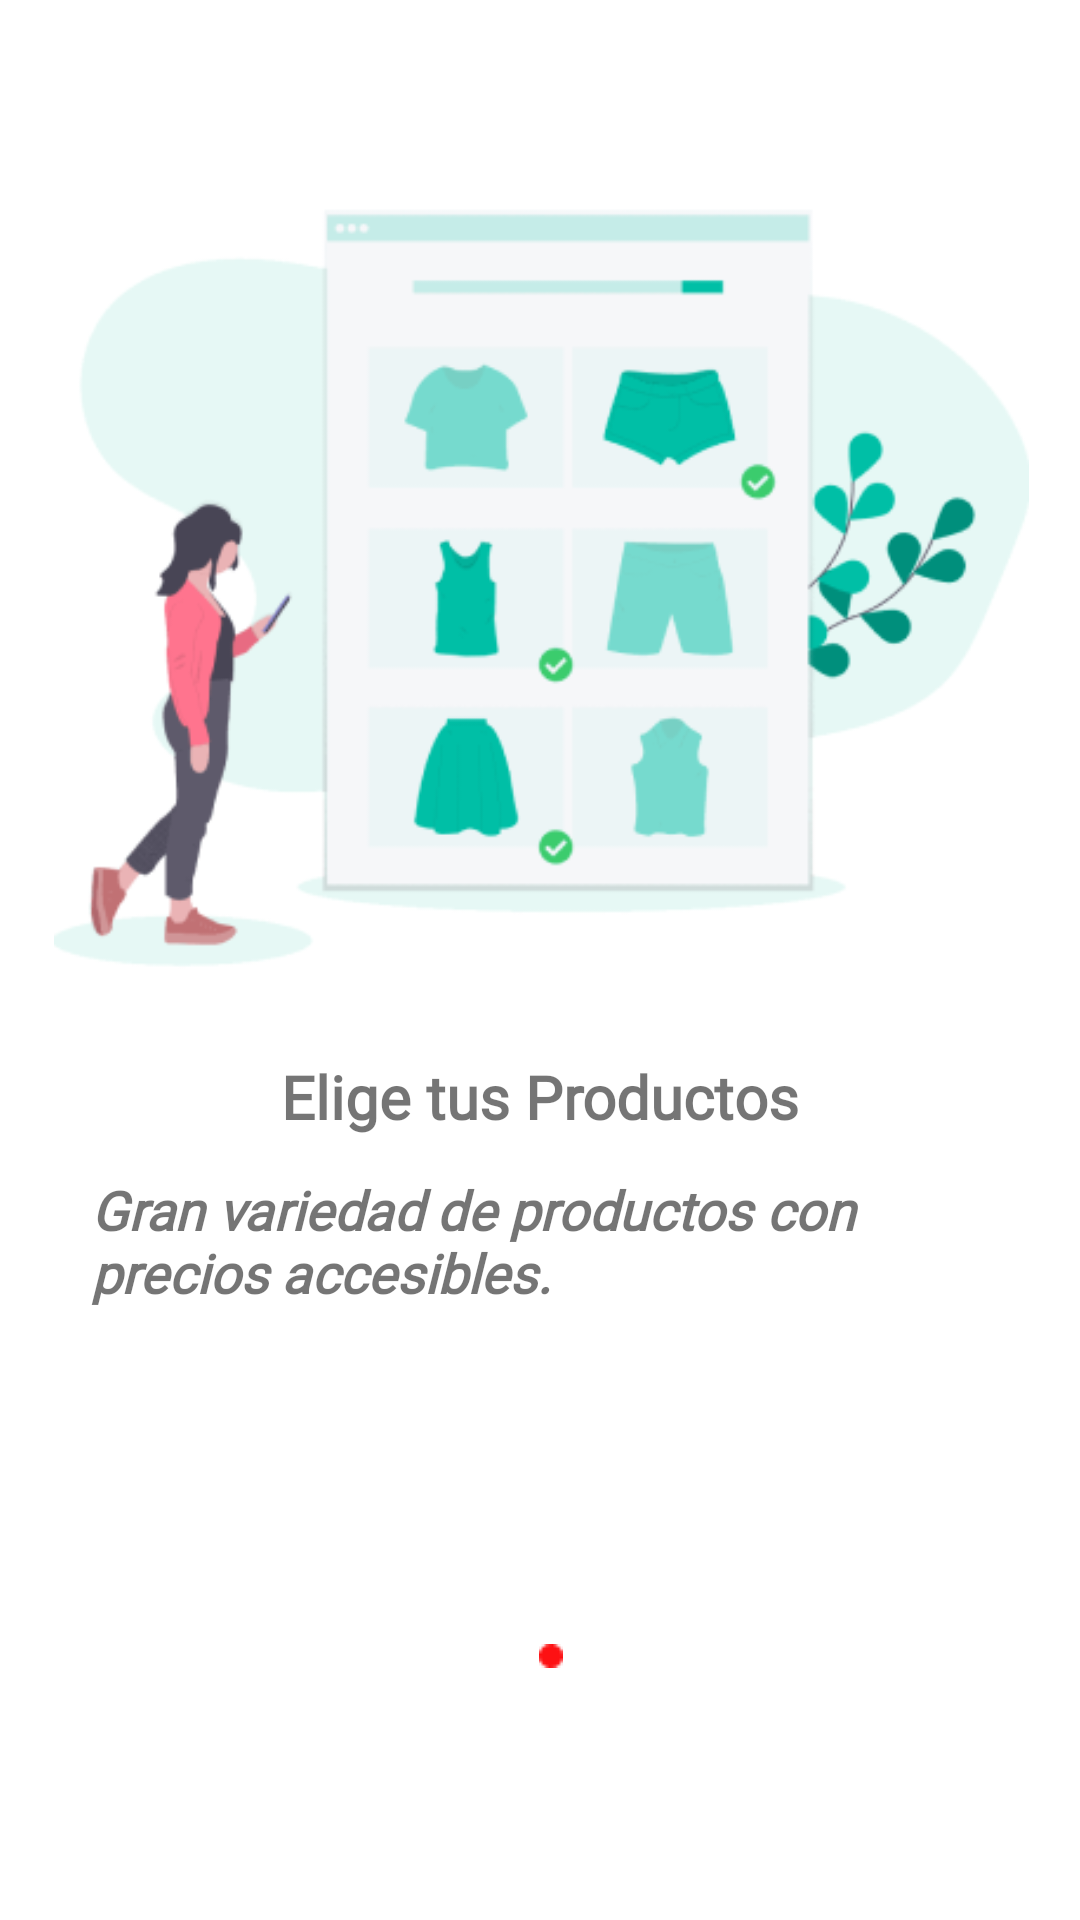

Here is an Android app screen rendered from its layout file. Give the layout XML and the strings, colors and styles it references.
<!-- AndroidManifest.xml: application theme Theme.PFinal -->
<!-- res/layout/activity_splash3.xml -->
<?xml version="1.0" encoding="utf-8"?>
<androidx.constraintlayout.widget.ConstraintLayout xmlns:android="http://schemas.android.com/apk/res/android"
    xmlns:app="http://schemas.android.com/apk/res-auto"
    xmlns:tools="http://schemas.android.com/tools"
    android:layout_width="match_parent"
    android:layout_height="match_parent"
    tools:context=".activities.Splash3Activity">

    <ImageView
        android:id="@+id/imageView4"
        android:layout_width="403dp"
        android:layout_height="304dp"
        android:layout_marginTop="44dp"
        app:layout_constraintEnd_toEndOf="parent"
        app:layout_constraintStart_toStartOf="parent"
        app:layout_constraintTop_toTopOf="parent"
        app:srcCompat="@drawable/splash3" />

    <TextView
        android:id="@+id/textView2"
        android:layout_width="300dp"
        android:layout_height="wrap_content"
        android:layout_marginTop="12dp"
        android:fontFamily="@font/combo"
        android:text="Gran variedad de productos con precios accesibles."
        android:textSize="18sp"
        android:textStyle="bold|italic"
        app:layout_constraintEnd_toEndOf="parent"
        app:layout_constraintHorizontal_bias="0.504"
        app:layout_constraintStart_toStartOf="parent"
        app:layout_constraintTop_toBottomOf="@+id/textView" />

    <TextView
        android:id="@+id/textView"
        android:layout_width="wrap_content"
        android:layout_height="wrap_content"
        android:layout_marginTop="4dp"
        android:fontFamily="@font/comfortaa_light"
        android:text="Elige tus Productos"
        android:textSize="20sp"
        android:textStyle="bold"
        app:layout_constraintEnd_toEndOf="parent"
        app:layout_constraintStart_toStartOf="parent"
        app:layout_constraintTop_toBottomOf="@+id/imageView4" />

    <ImageView
        android:id="@+id/imageView3"
        android:layout_width="wrap_content"
        android:layout_height="wrap_content"
        android:layout_marginBottom="84dp"
        app:layout_constraintBottom_toBottomOf="parent"
        app:layout_constraintEnd_toEndOf="parent"
        app:layout_constraintHorizontal_bias="0.306"
        app:layout_constraintStart_toEndOf="@+id/imageView2"
        app:srcCompat="@drawable/vector2" />

    <ImageView
        android:id="@+id/imageView2"
        android:layout_width="wrap_content"
        android:layout_height="wrap_content"
        app:layout_constraintBottom_toBottomOf="parent"
        app:layout_constraintEnd_toEndOf="parent"
        app:layout_constraintHorizontal_bias="0.421"
        app:layout_constraintStart_toStartOf="parent"
        app:layout_constraintTop_toBottomOf="@+id/textView2"
        app:layout_constraintVertical_bias="0.704"
        app:srcCompat="@drawable/vector2" />

    <ImageView
        android:id="@+id/imageView6"
        android:layout_width="wrap_content"
        android:layout_height="wrap_content"
        android:layout_marginBottom="84dp"
        app:layout_constraintBottom_toBottomOf="parent"
        app:layout_constraintEnd_toEndOf="parent"
        app:layout_constraintHorizontal_bias="0.139"
        app:layout_constraintStart_toEndOf="@+id/imageView2"
        app:srcCompat="@drawable/vector1" />

    <ImageView
        android:id="@+id/imageView7"
        android:layout_width="34dp"
        android:layout_height="33dp"
        android:layout_marginBottom="72dp"
        app:layout_constraintBottom_toBottomOf="parent"
        app:layout_constraintEnd_toEndOf="parent"
        app:layout_constraintHorizontal_bias="0.755"
        app:layout_constraintStart_toEndOf="@+id/imageView3"
        app:srcCompat="@drawable/ic_baseline_arrow_forward_24"
        tools:ignore="VectorDrawableCompat" />
</androidx.constraintlayout.widget.ConstraintLayout>
<!-- resources referenced by this layout -->
<resources>
  <!-- drawable splash3: png bitmap (drawable, 35499 bytes) -->
  <!-- drawable vector1: png bitmap (drawable, 232 bytes) -->
  <style name="Theme.PFinal" parent="Theme.MaterialComponents.DayNight.NoActionBar">
          
          <item name="colorPrimary">@color/purple_500</item>
          <item name="colorPrimaryVariant">@color/purple_700</item>
          <item name="colorOnPrimary">@color/white</item>
          
          <item name="colorSecondary">@color/teal_200</item>
          <item name="colorSecondaryVariant">@color/teal_700</item>
          <item name="colorOnSecondary">@color/black</item>
          
          <item name="android:statusBarColor" tools:targetApi="l">?attr/colorPrimaryVariant</item>
          
      </style>
  <color name="purple_500">#FF6200EE</color>
  <color name="purple_700">#8C0CC8</color>
  <color name="white">#FFFFFFFF</color>
  <color name="teal_200">#FF03DAC5</color>
  <color name="teal_700">#FF018786</color>
  <color name="black">#FF000000</color>
</resources>
